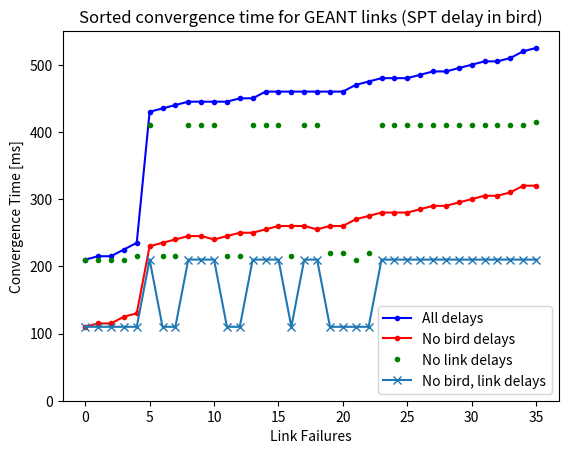
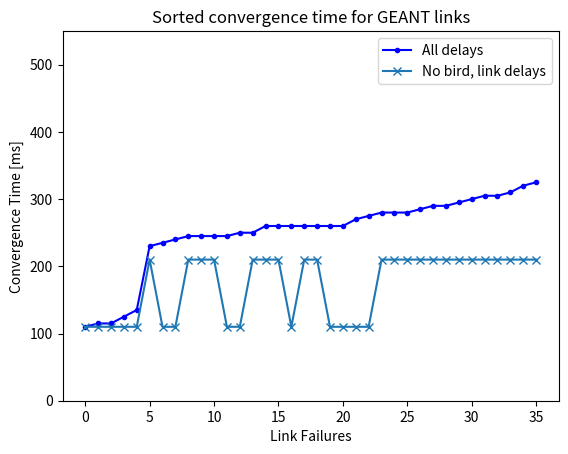

Python code for these plots, in order:
import matplotlib.pyplot as plt

geant_all = {'15': 460, '11': 445, '14': 480, '23': 450, '30': 210, '27': 445, '21': 435, '7': 505, '28': 215, '4': 445, '10': 235, '9': 525, '17': 490, '31': 475, '32': 520, '20': 480, '35': 225, '18': 460, '34': 500, '19': 445, '33': 460, '16': 460, '22': 470, '0': 510, '24': 505, '5': 495, '8': 460, '3': 490, '6': 485, '25': 460, '13': 430, '1': 480, '29': 215, '2': 450, '26': 460, '12': 440}

geant_no_custom = {'15': 255, '11': 245, '14': 280, '23': 250, '30': 110, '27': 245, '21': 235, '7': 305, '28': 115, '4': 240, '10': 130, '9': 320, '17': 290, '31': 275, '32': 320, '20': 280, '35': 125, '18': 260, '34': 300, '19': 245, '33': 260, '16': 260, '22': 270, '0': 310, '24': 305, '5': 295, '8': 255, '3': 290, '6': 285, '25': 260, '13': 230, '1': 280, '29': 115, '2': 250, '26': 260, '12': 240}

geant_no_delay = {'15': 210, '11': 210, '14': 210, '23': 110, '30': 110, '27': 210, '21': 110, '7': 210, '28': 110, '4': 210, '10': 110, '9': 210, '17': 210, '31': 110, '32': 210, '20': 210, '35': 110, '18': 210, '34': 210, '19': 110, '33': 110, '16': 210, '22': 110, '0': 210, '24': 210, '5': 210, '8': 210, '3': 210, '6': 210, '25': 110, '13': 210, '1': 210, '29': 110, '2': 210, '26': 110, '12': 110}

geant_no_link = {'15': 410, '11': 410, '14': 410, '23': 215, '30': 210, '27': 410, '21': 215, '7': 410, '28': 210, '4': 410, '10': 215, '9': 415, '17': 410, '31': 220, '32': 410, '20': 410, '35': 210, '18': 410, '34': 410, '19': 215, '33': 215, '16': 410, '22': 210, '0': 410, '24': 410, '5': 410, '8': 410, '3': 410, '6': 410, '25': 220, '13': 410, '1': 410, '29': 210, '2': 410, '26': 220, '12': 215}

idx = [x[0] for x in sorted(geant_all.items(), key=lambda x: x[1])]

#plt.plot([x[1] for x in sorted(geant_all.items(), key=lambda x: x[1])], 'bx')
plt.plot([geant_all[key] for key in idx], 'b.-', label='All delays')
plt.plot([geant_no_custom[key] for key in idx], 'r.-', label='No bird delays')
plt.plot([geant_no_link[key] for key in idx], 'g.', label='No link delays')
plt.plot([geant_no_delay[key] for key in idx], 'x-', label='No bird, link delays')
plt.ylabel('Convergence Time [ms]')
plt.xlabel('Link Failures')
plt.title('Sorted convergence time for GEANT links (SPT delay in bird)')
axes = plt.gca()
axes.set_ylim([0,550])
plt.legend()
plt.savefig('plot.png', dpi=600)
plt.clf()

geant_all_no_spt = {'15': 260, '11': 245, '14': 280, '23': 250, '30': 110, '27': 245, '21': 235, '7': 305, '28': 115, '4': 245, '10': 135, '9': 325, '17': 290, '31': 275, '32': 320, '20': 280, '35': 125, '18': 260, '34': 300, '19': 245, '33': 260, '16': 260, '22': 270, '0': 310, '24': 305, '5': 295, '8': 260, '3': 290, '6': 285, '25': 260, '13': 230, '1': 280, '29': 115, '2': 250, '26': 260, '12': 240}
#idx = [x[0] for x in sorted(geant_all_no_spt.items(), key=lambda x: x[1])]

plt.plot([geant_all_no_spt[key] if key in geant_all_no_spt else 0 for key in idx], 'b.-', label='All delays')
plt.plot([geant_no_delay[key] for key in idx], 'x-', label='No bird, link delays')
plt.ylabel('Convergence Time [ms]')
plt.xlabel('Link Failures')
plt.title('Sorted convergence time for GEANT links')
axes = plt.gca()
axes.set_ylim([0,550])
plt.legend()
plt.savefig('plot1.png', dpi=600)
plt.clf()
